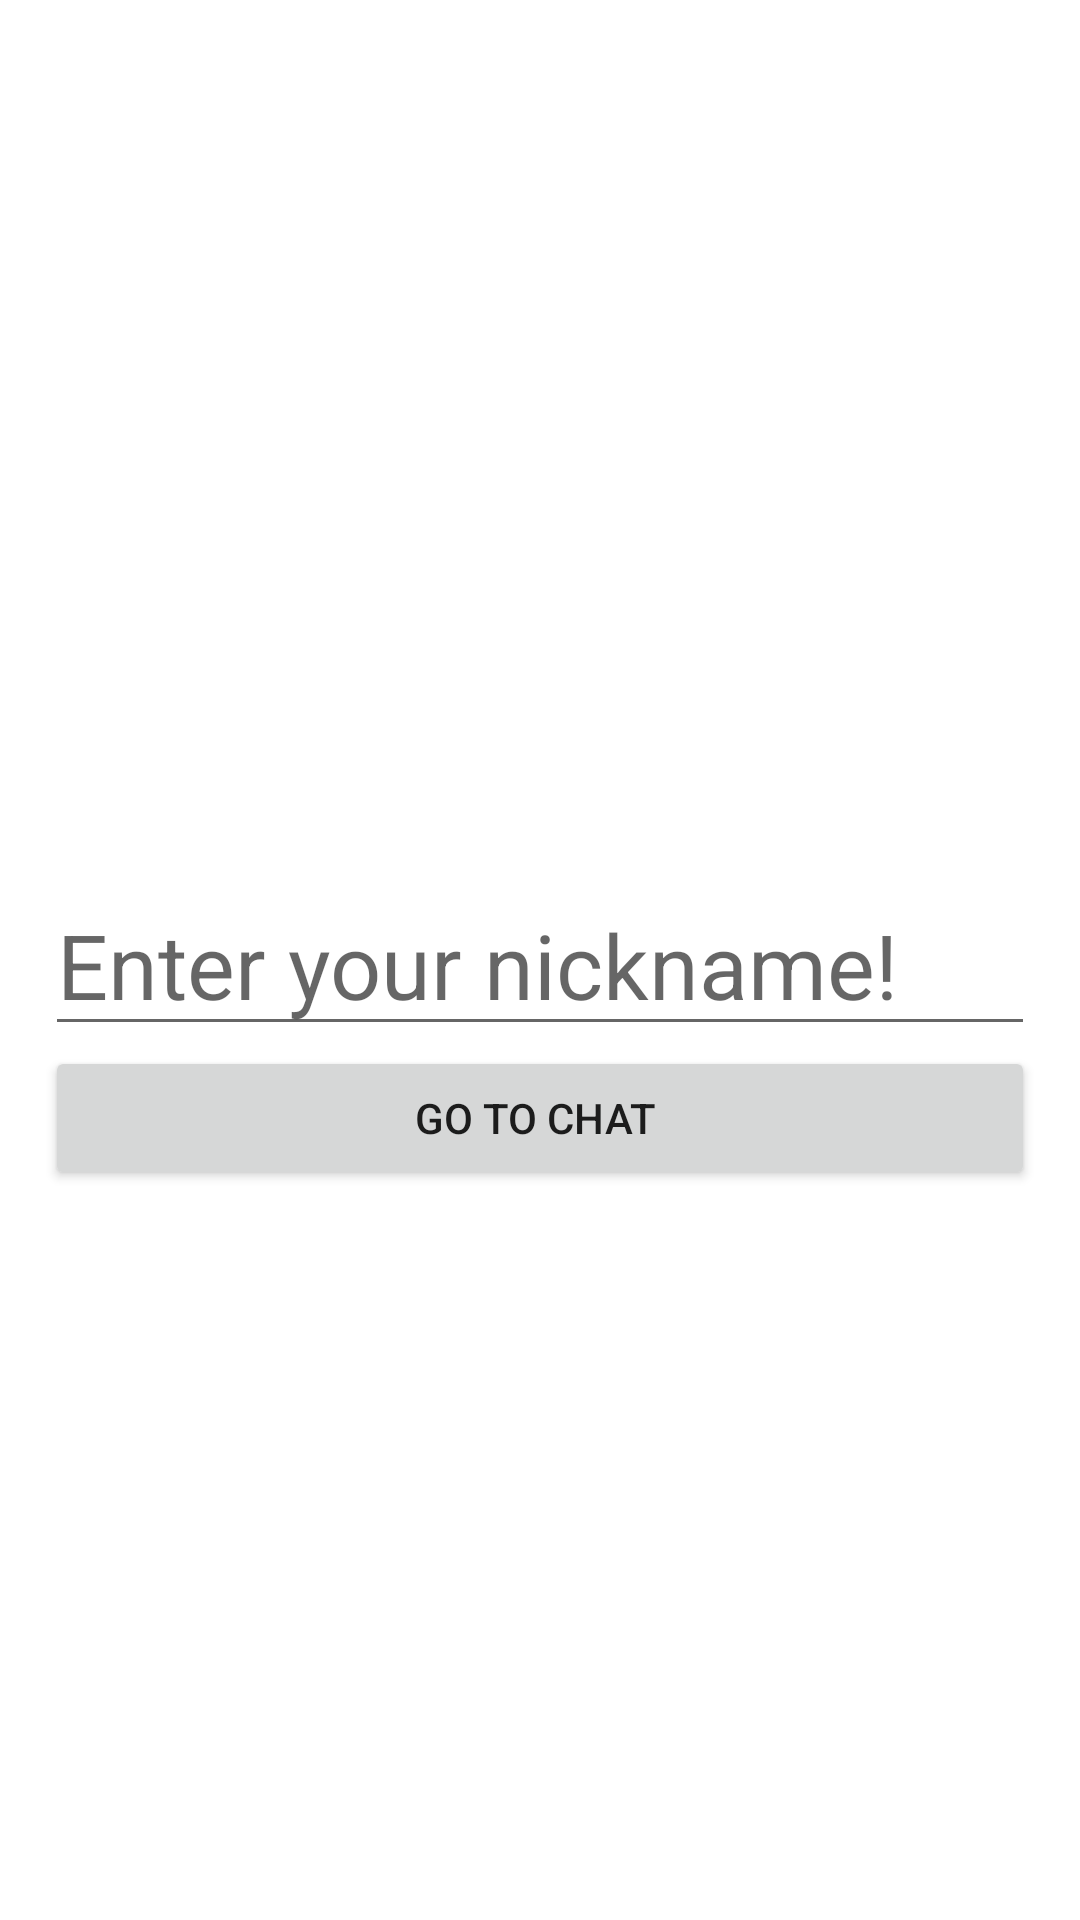

Here is an Android app screen rendered from its layout file. Give the layout XML and the strings, colors and styles it references.
<!-- AndroidManifest.xml: application theme Theme.ChatAppUsingSocketIO -->
<!-- res/layout/activity_main.xml -->
<?xml version="1.0" encoding="utf-8"?>
<RelativeLayout xmlns:android="http://schemas.android.com/apk/res/android"
    xmlns:app="http://schemas.android.com/apk/res-auto"
    xmlns:tools="http://schemas.android.com/tools"
    android:layout_width="match_parent"
    android:padding="15dp"
    android:layout_height="match_parent"
    tools:context=".MainActivity">

    <EditText
        android:id="@+id/nickname"
        android:layout_centerInParent="true"
        android:textSize="30dp"
        android:hint="Enter your nickname!"
        android:layout_width="match_parent"
        android:layout_height="wrap_content" />

    <Button
        android:layout_below="@+id/nickname"
        android:id="@+id/enterchat"
        android:text="Go to chat "
        android:layout_width="match_parent"
        android:layout_height="wrap_content" />

</RelativeLayout>
<!-- resources referenced by this layout -->
<resources>
  <style name="Theme.ChatAppUsingSocketIO" parent="Theme.MaterialComponents.DayNight.DarkActionBar">
          
          <item name="colorPrimary">@color/purple_500</item>
          <item name="colorPrimaryVariant">@color/purple_700</item>
          <item name="colorOnPrimary">@color/white</item>
          
          <item name="colorSecondary">@color/teal_200</item>
          <item name="colorSecondaryVariant">@color/teal_700</item>
          <item name="colorOnSecondary">@color/black</item>
          
          <item name="android:statusBarColor" tools:targetApi="l">?attr/colorPrimaryVariant</item>
          
      </style>
  <!-- not gathered from this repository: default colours our renderer supplied (Android Studio template values) -->
  <color name="purple_500">#FF6200EE</color>
  <color name="purple_700">#FF3700B3</color>
  <color name="teal_200">#FF03DAC5</color>
  <color name="teal_700">#FF018786</color>
  <color name="black">#FF000000</color>
  <color name="white">#FFFFFFFF</color>
</resources>
